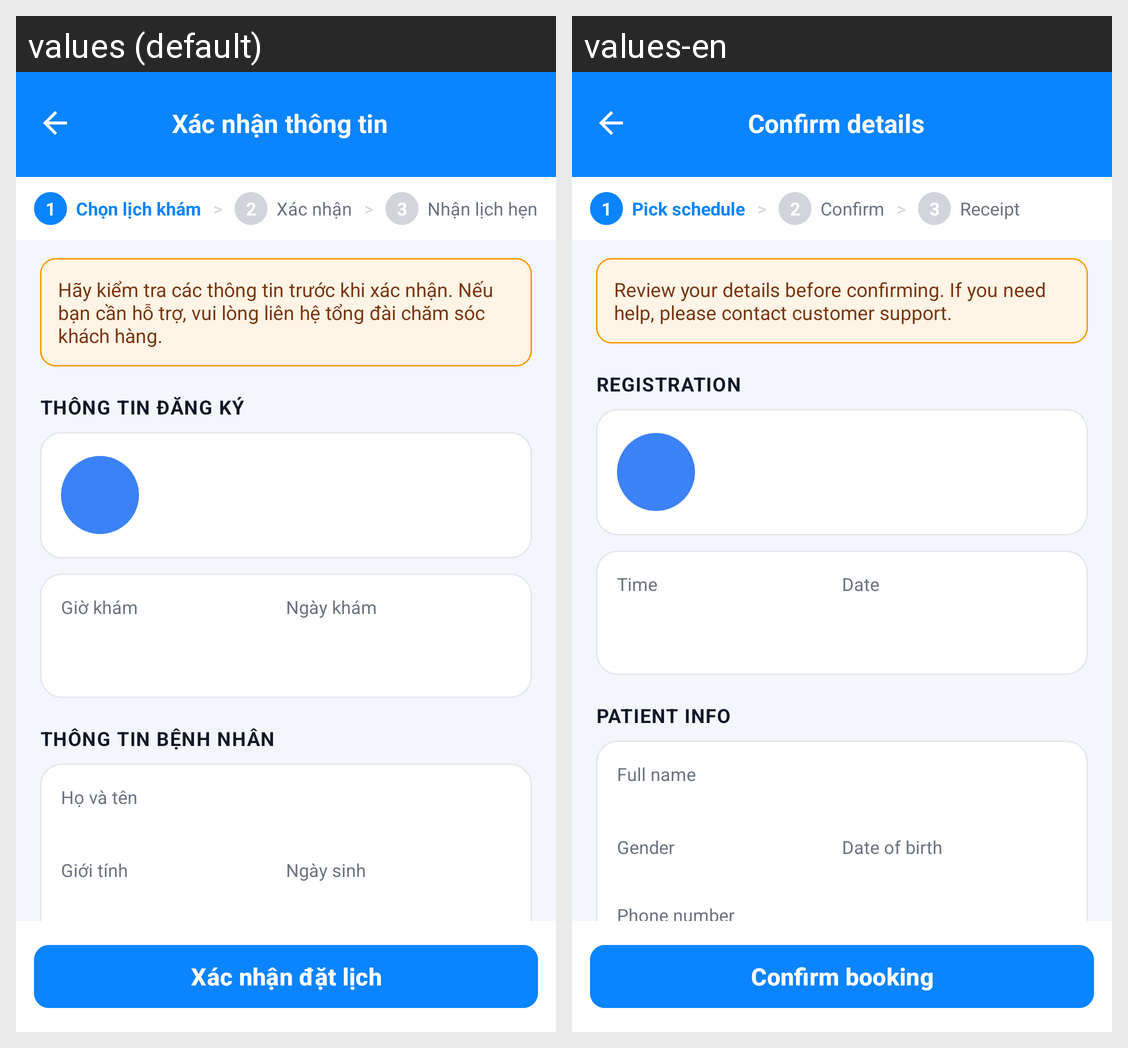

The Android screen above is rendered under two locales of the same app. Produce the string resources it draws, with the default and per-locale values.
Android screen res/layout/activity_booking_step2.xml rendered under 2 locales, left to right: values (default), values-en. Device: Nexus 5 (rendered at 1080×1920; each locale shown at half size, 540×960, under a caption strip naming it); theme Theme.Frontendbookingcare.
Strings drawn on this screen, with the default value and each locale's value (text and hints the layout hard-codes, and strings that could not be matched under every locale, appear in the picture but are not listed):

booking_step2_title
  values: Xác nhận thông tin
  values-en: Confirm details

booking_step2_notice
  values: Hãy kiểm tra các thông tin trước khi xác nhận. Nếu bạn cần hỗ trợ, vui lòng liên hệ tổng đài chăm sóc khách hàng.
  values-en: Review your details before confirming. If you need help, please contact customer support.

booking_section_registration
  values: THÔNG TIN ĐĂNG KÝ
  values-en: REGISTRATION

booking_label_time
  values: Giờ khám
  values-en: Time

booking_label_date
  values: Ngày khám
  values-en: Date

booking_section_patient_info
  values: THÔNG TIN BỆNH NHÂN
  values-en: PATIENT INFO

booking_label_name
  values: Họ và tên
  values-en: Full name

booking_label_gender
  values: Giới tính
  values-en: Gender

booking_label_dob
  values: Ngày sinh
  values-en: Date of birth

booking_confirm
  values: Xác nhận đặt lịch
  values-en: Confirm booking

booking_step1_label
  values: Chọn lịch khám
  values-en: Pick schedule

booking_step2_label
  values: Xác nhận
  values-en: Confirm

booking_step3_label
  values: Nhận lịch hẹn
  values-en: Receipt
